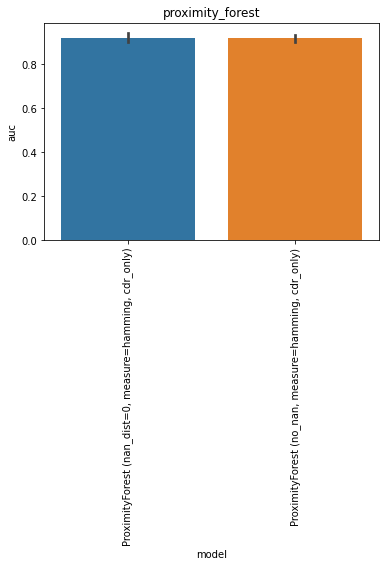

Values plotted in this chart, from the file beside it:
, model, auc, model_train_nan, imputer, chain, group, seed, epitope, species, train_alpha_only, train_beta_only, train_both, train_non, train_total, test_total, df_size, gene_features, missing_indicator, test_nr, improvement
0, ProximityForest (nan_dist=0, measure=ham…, 0.95, True, , both, proximity_forest, 0.0, GILGFVFTL, HomoSapiens, 3276, 3906, 2840, 0.0, 10022, 108.0, 12528, , False, 1, 
1, ProximityForest (nan_dist=0, measure=ham…, 0.93, True, , both, proximity_forest, 1.0, GILGFVFTL, HomoSapiens, 3320, 3882, 2820, 0.0, 10022, 108.0, 12528, , False, 1, 
2, ProximityForest (nan_dist=0, measure=ham…, 0.91, True, , both, proximity_forest, 2.0, GILGFVFTL, HomoSapiens, 3269, 3926, 2827, 0.0, 10022, 108.0, 12528, , False, 1, 
3, ProximityForest (nan_dist=0, measure=ham…, 0.89, True, , both, proximity_forest, 3.0, GILGFVFTL, HomoSapiens, 3300, 3867, 2855, 0.0, 10022, 108.0, 12528, , False, 1, 
4, ProximityForest (nan_dist=0, measure=ham…, 0.93, True, , both, proximity_forest, 4.0, GILGFVFTL, HomoSapiens, 3300, 3931, 2791, 0.0, 10022, 108.0, 12528, , False, 1, 
0, ProximityForest (no_nan, measure=hamming…, 0.91, False, , both, proximity_forest, 0.0, GILGFVFTL, HomoSapiens, 0.0, 0.0, 2762, 0.0, 2762, 108.0, 12528, , False, 2, 
1, ProximityForest (no_nan, measure=hamming…, 0.95, False, , both, proximity_forest, 1.0, GILGFVFTL, HomoSapiens, 0.0, 0.0, 2742, 0.0, 2742, 108.0, 12528, , False, 2, 
2, ProximityForest (no_nan, measure=hamming…, 0.91, False, , both, proximity_forest, 2.0, GILGFVFTL, HomoSapiens, 0.0, 0.0, 2751, 0.0, 2751, 108.0, 12528, , False, 2, 
3, ProximityForest (no_nan, measure=hamming…, 0.91, False, , both, proximity_forest, 3.0, GILGFVFTL, HomoSapiens, 0.0, 0.0, 2775, 0.0, 2775, 108.0, 12528, , False, 2, 
4, ProximityForest (no_nan, measure=hamming…, 0.91, False, , both, proximity_forest, 4.0, GILGFVFTL, HomoSapiens, 0.0, 0.0, 2714, 0.0, 2714, 108.0, 12528, , False, 2, 
